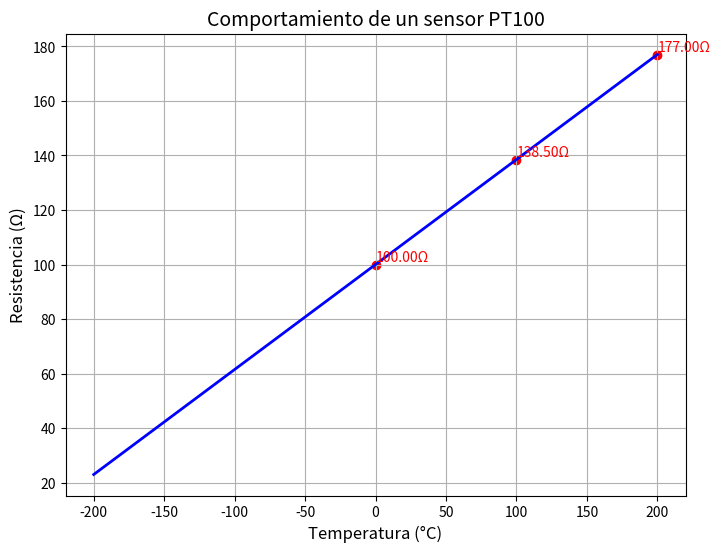

Source code (Python):
import matplotlib.pyplot as plt
import numpy as np

# Parámetros del PT100
R0 = 100  # Resistencia a 0°C en ohmios
alpha = 0.00385  # Coeficiente de temperatura

# Rango de temperatura (de -200 a 200 °C)
temperaturas = np.linspace(-200, 200, 400)  # 400 puntos
resistencias = R0 * (1 + alpha * temperaturas)  # Fórmula R(T) = R0 * (1 + αT)

# Crear la gráfica
plt.figure(figsize=(8, 6))
plt.plot(temperaturas, resistencias, color="blue", linewidth=2)
plt.title("Comportamiento de un sensor PT100", fontsize=14)
plt.xlabel("Temperatura (°C)", fontsize=12)
plt.ylabel("Resistencia (Ω)", fontsize=12)
plt.grid(True)

# Agregar puntos clave con anotaciones
plt.scatter([0, 100, 200], [R0, R0 * (1 + alpha * 100), R0 * (1 + alpha * 200)], color="red")
plt.text(0, R0, f"{R0:.2f}Ω", ha='left', va='bottom', fontsize=10, color="red")
plt.text(100, R0 * (1 + alpha * 100), f"{R0 * (1 + alpha * 100):.2f}Ω", ha='left', va='bottom', fontsize=10, color="red")
plt.text(200, R0 * (1 + alpha * 200), f"{R0 * (1 + alpha * 200):.2f}Ω", ha='left', va='bottom', fontsize=10, color="red")

# Mostrar la gráfica
plt.show()
